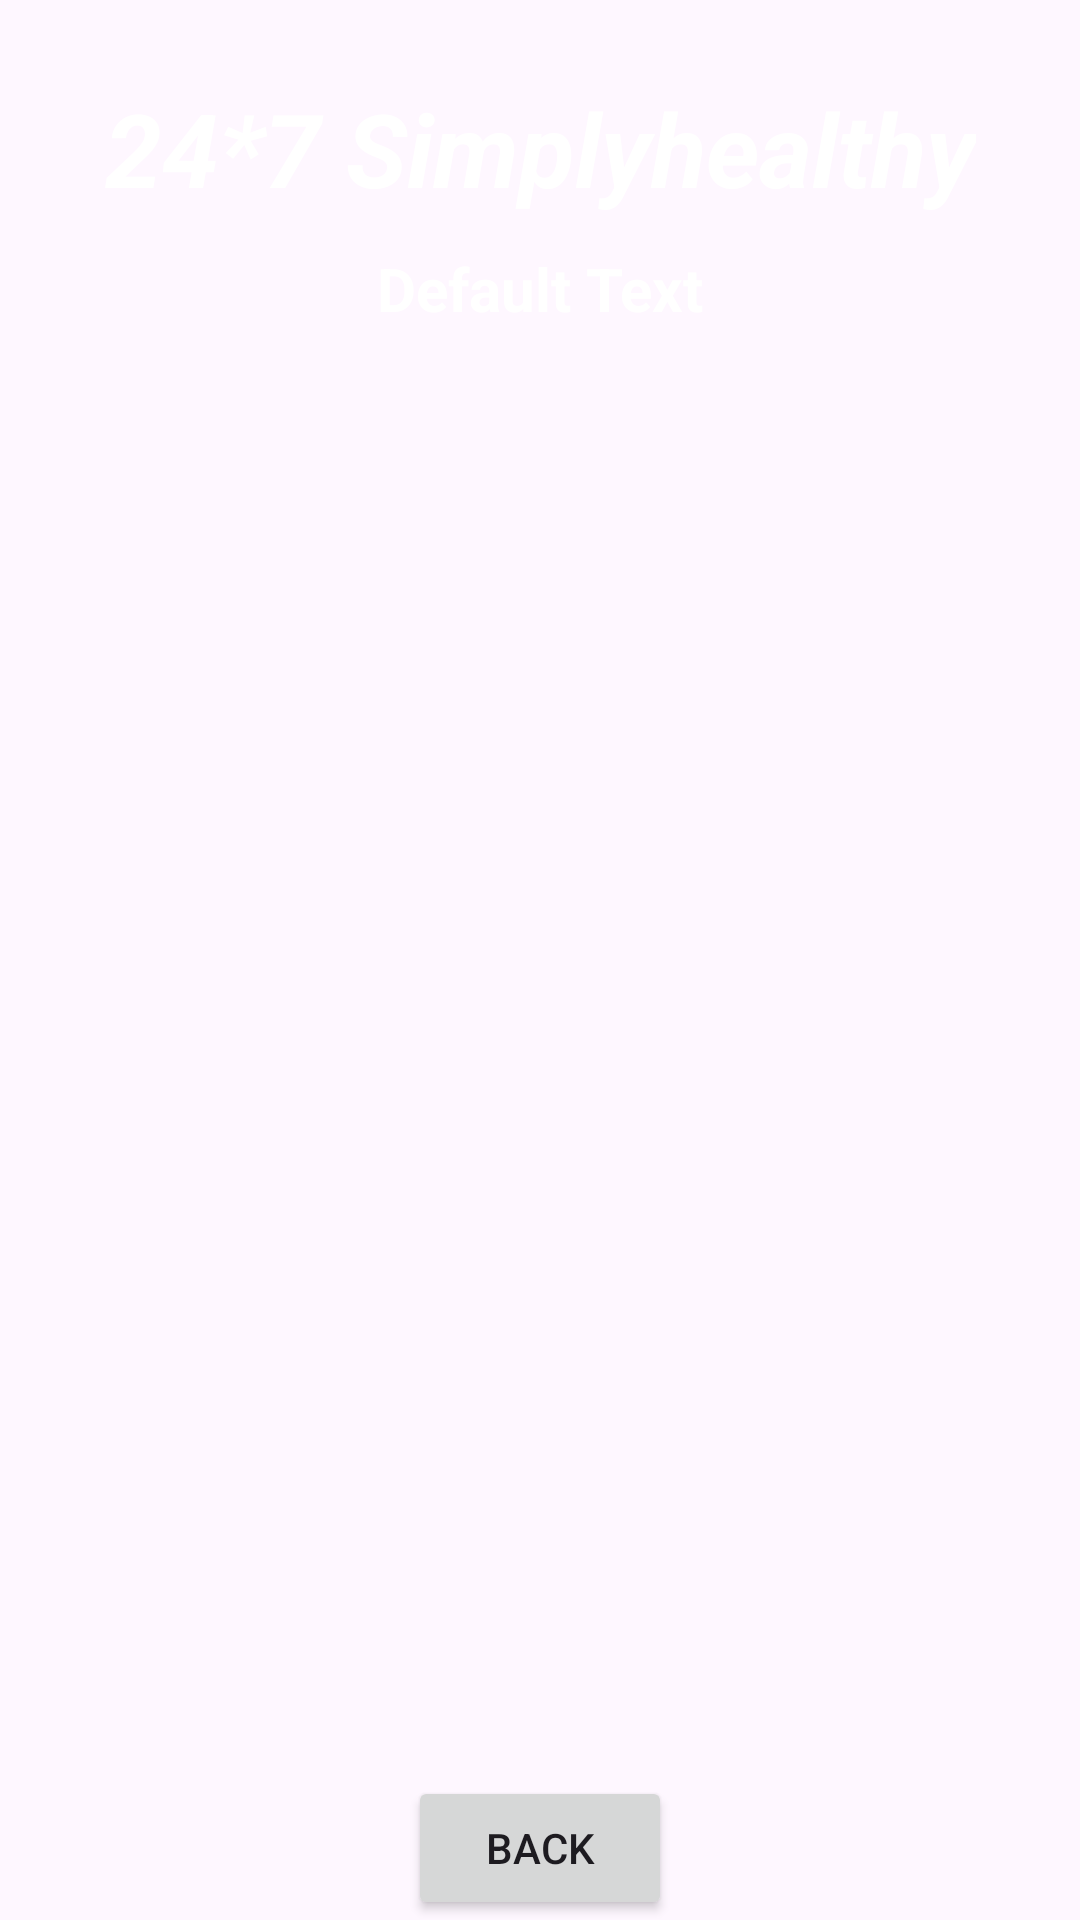

Reconstruct the res/layout file that produces this screen, plus the resources it refers to.
<!-- AndroidManifest.xml: application theme Theme.Simplyhealthy -->
<!-- res/layout/activity_doctor_detail.xml -->
<?xml version="1.0" encoding="utf-8"?>
<androidx.constraintlayout.widget.ConstraintLayout xmlns:android="http://schemas.android.com/apk/res/android"
    xmlns:app="http://schemas.android.com/apk/res-auto"
    xmlns:tools="http://schemas.android.com/tools"
    android:layout_width="match_parent"
    android:layout_height="match_parent"
    android:background="@drawable/back1"
    tools:context=".DoctorDetailActivity">

    <TextView
        android:id="@+id/textViewDDName"
        android:layout_width="wrap_content"
        android:layout_height="wrap_content"
        android:text="24*7 Simplyhealthy"
        android:textColor="@color/white"
        android:textSize="34sp"
        android:textStyle="bold|italic"
        app:layout_constraintBottom_toBottomOf="parent"
        app:layout_constraintEnd_toEndOf="parent"
        app:layout_constraintStart_toStartOf="parent"
        app:layout_constraintTop_toTopOf="parent"
        app:layout_constraintVertical_bias="0.045" />

    <TextView
        android:id="@+id/textViewTitle"
        android:layout_width="wrap_content"
        android:layout_height="wrap_content"
        android:text="Default Text"
        android:textColor="@color/white"
        android:textSize="20sp"
        android:textStyle="bold"
        app:layout_constraintBottom_toBottomOf="parent"
        app:layout_constraintEnd_toEndOf="parent"
        app:layout_constraintStart_toStartOf="parent"
        app:layout_constraintTop_toBottomOf="@+id/textViewDDName"
        app:layout_constraintVertical_bias="0.01999998" />

    <ListView
        android:id="@+id/listViewOD"
        android:layout_width="350dp"
        android:layout_height="500dp"
        android:layout_margin="10dp"
        android:layout_marginStart="16dp"
        android:layout_marginTop="16dp"
        android:layout_marginEnd="16dp"
        app:layout_constraintBottom_toBottomOf="parent"
        app:layout_constraintEnd_toEndOf="parent"
        app:layout_constraintStart_toStartOf="parent"
        app:layout_constraintTop_toBottomOf="@+id/textViewTitle" />

    <Button
        android:id="@+id/buttonOD1Back"
        android:layout_width="wrap_content"
        android:layout_height="wrap_content"
        android:text="BACK"
        app:layout_constraintBottom_toBottomOf="parent"
        app:layout_constraintEnd_toEndOf="parent"
        app:layout_constraintStart_toStartOf="parent"
        app:layout_constraintVertical_bias="0.69" />



</androidx.constraintlayout.widget.ConstraintLayout>
<!-- resources referenced by this layout -->
<resources>
  <color name="white">#FFFFFFFF</color>
  <style name="Theme.Simplyhealthy" parent="Base.Theme.Simplyhealthy" />
  <style name="Base.Theme.Simplyhealthy" parent="Theme.Material3.DayNight.NoActionBar">
          
          
      </style>
</resources>
